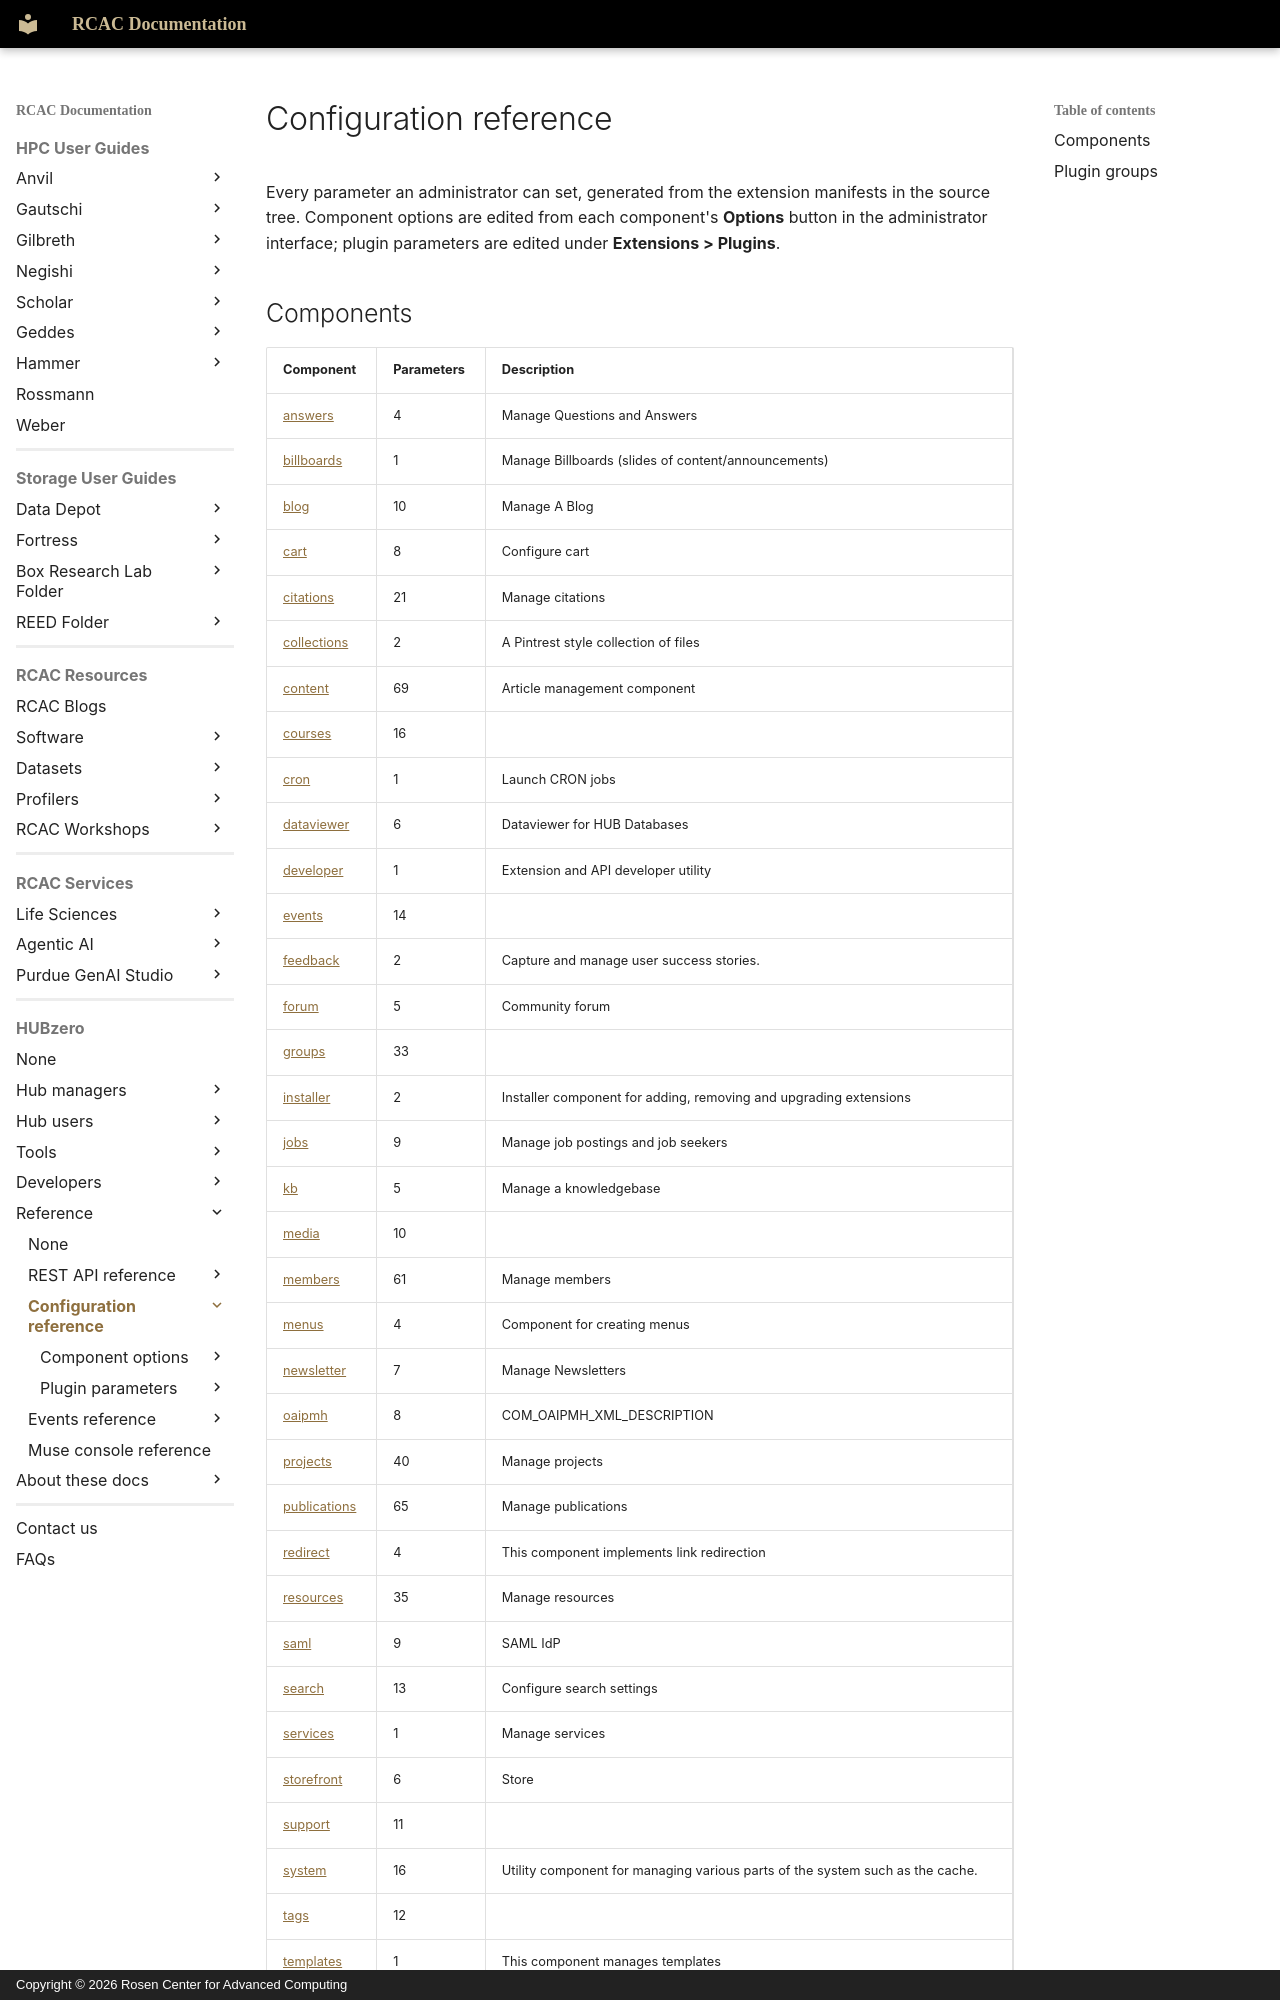

repository: PurdueRCAC/RCAC-Docs · page: hubzero/reference/configuration/index.html · generator: mkdocs · copyright: Copyright © 2026 Rosen Center for Advanced Computing

---
tags:
- HUBzero
render_macros: false
hubzero:
  upstream: docs/reference/configuration/README.md
  commit: 9c1a8c678002bdfb41860f90915a3589ab60339e
  status: generated
  source: core/components/*/config/config.xml and core/plugins/*/*/*.xml
---

# Configuration reference

Every parameter an administrator can set, generated from the extension manifests in the source tree. Component options are edited from each component's **Options** button in the administrator interface; plugin parameters are edited under **Extensions > Plugins**.
